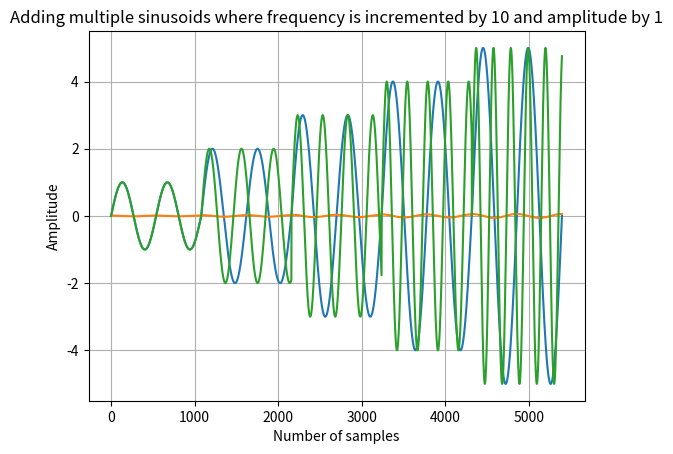

Write Python code to recreate this figure.
import numpy as np
import matplotlib.pyplot as plt

theta = 0
t_start = 0
t_end = 0.08
fs = 13500
nr_samples = int((t_end - t_start) * fs)
time = np.linspace(t_start, t_end, num = nr_samples)

def generate_sinewave(Amp : float = 1, freq : float = 50):

    sinewave = Amp * np.sin(2 * np.pi * freq * time + theta)

    return sinewave

# test number 1; concatenate multiple sine waves with the same frequency
# result: since the previous segment always end at the phase 0 and new one starts at the 0 too, there are no discontinuities in the resulting signal  
Amp = 1
freq_new = 25

sinewave = generate_sinewave(freq = freq_new)

for i in range(4):
    Amp += 1
    sinewave = np.concatenate((sinewave, generate_sinewave(Amp = Amp, freq = freq_new)))

plt.title("Adding multiple sinusoids with const. frequency of 25 Hz")
plt.xlabel("Number of samples")
plt.ylabel("Amplitude")
plt.plot(sinewave)
plt.grid()
plt.show()

sinewave_diff = np.gradient(sinewave)
plt.plot(sinewave_diff)
plt.grid()
plt.show()

# test number 2; change frequency and amplitude in every iteration 
# result: each segment (sine wave) doesn't end at the phase 0 (since sampling window is always constant and signal frequency changes)
#         since previous segment can end with phase != 0 and new segment starts with phase = 0, signal starts to show discontinuities  

freq_new = 25
Amp = 1

sinewave = generate_sinewave(freq = freq_new)

for i in range(4):
    freq_new += 10
    Amp += 1
    sinewave = np.concatenate((sinewave, generate_sinewave(Amp = Amp, freq = freq_new)))

plt.title("Adding multiple sinusoids where frequency is incremented by 10 and amplitude by 1")
plt.xlabel("Number of samples")
plt.ylabel("Amplitude")
plt.plot(sinewave)
plt.grid()
plt.show()